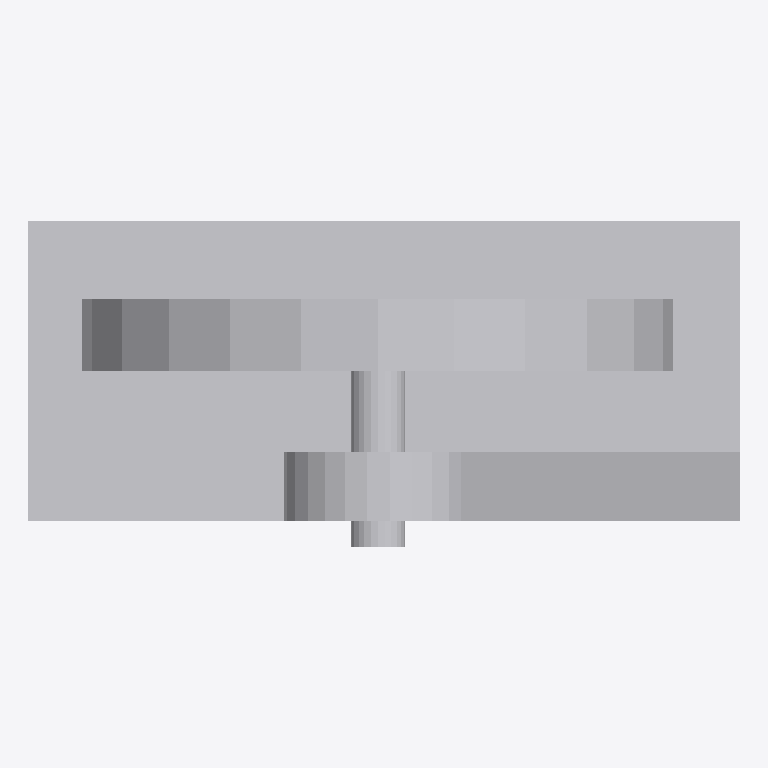
Plan cut of the same IFC building model at storey 'Level 0' (level 0.00 m, cut at 1.40 m), seen from above with north up, elements coloured by IFC class: 1 other element (light grey). No cut surface shows.
Extent 0.397 m × 0.182 m × 0.565 m (x, y, z). Storeys (1): Level 0 at 0.00 m. Elements (1): 1 IfcBuildingElementProxy.

HEADER;
FILE_DESCRIPTION(('IFC2X_PLATFORM'),'2;1');
FILE_NAME('Project Number','2012-07-10T12:30:26',(''),(''),'Autodesk Revit Architecture 2012 - 1.0','20110309_2315(x64)','');
FILE_SCHEMA(('IFC2X3'));
ENDSEC;
DATA;
#32=IFCPROJECT('2bfZa90iXAqPZwfsuH56jL',#31,'Project Number',$,$,'','Project Status',(#27),#23);
#620=IFCSITE('2bfZa90iXAqPZwfsuH56jN',#31,'Default',$,'',#619,$,$,.ELEMENT.,(51,30,0),(0,-6,-57),-0.0,$,$);
#34=IFCBUILDING('2bfZa90iXAqPZwfsuH56jK',#31,$,$,$,#25,$,$,.ELEMENT.,$,$,#33);
#37=IFCBUILDINGSTOREY('2bfZa90iXAqPZwfsxkwvMI',#31,'Level 0',$,$,#36,$,$,.ELEMENT.,0.0);
#586=IFCBUILDINGELEMENTPROXY('1fXuDqJHn3SOYjIHRktYaH',#31,'OverSpeedGovernor:OverSpeedGovernor:OverSpeedGovernor:559532:OverSpeedGovernor:OverSpeedGovernor:OverSpeedGovernor:559532:OverSpeedGovernor:OverSpeedGovernor:OverSpeedGovernor:559532:195851',$,'OverSpeedGovernor:OverSpeedGovernor:559532 : OverSpeedGovernor:OverSpeedGovernor:OverSpeedGovernor:559532',#585,#582,'195851',.ELEMENT.);
ENDSEC;
